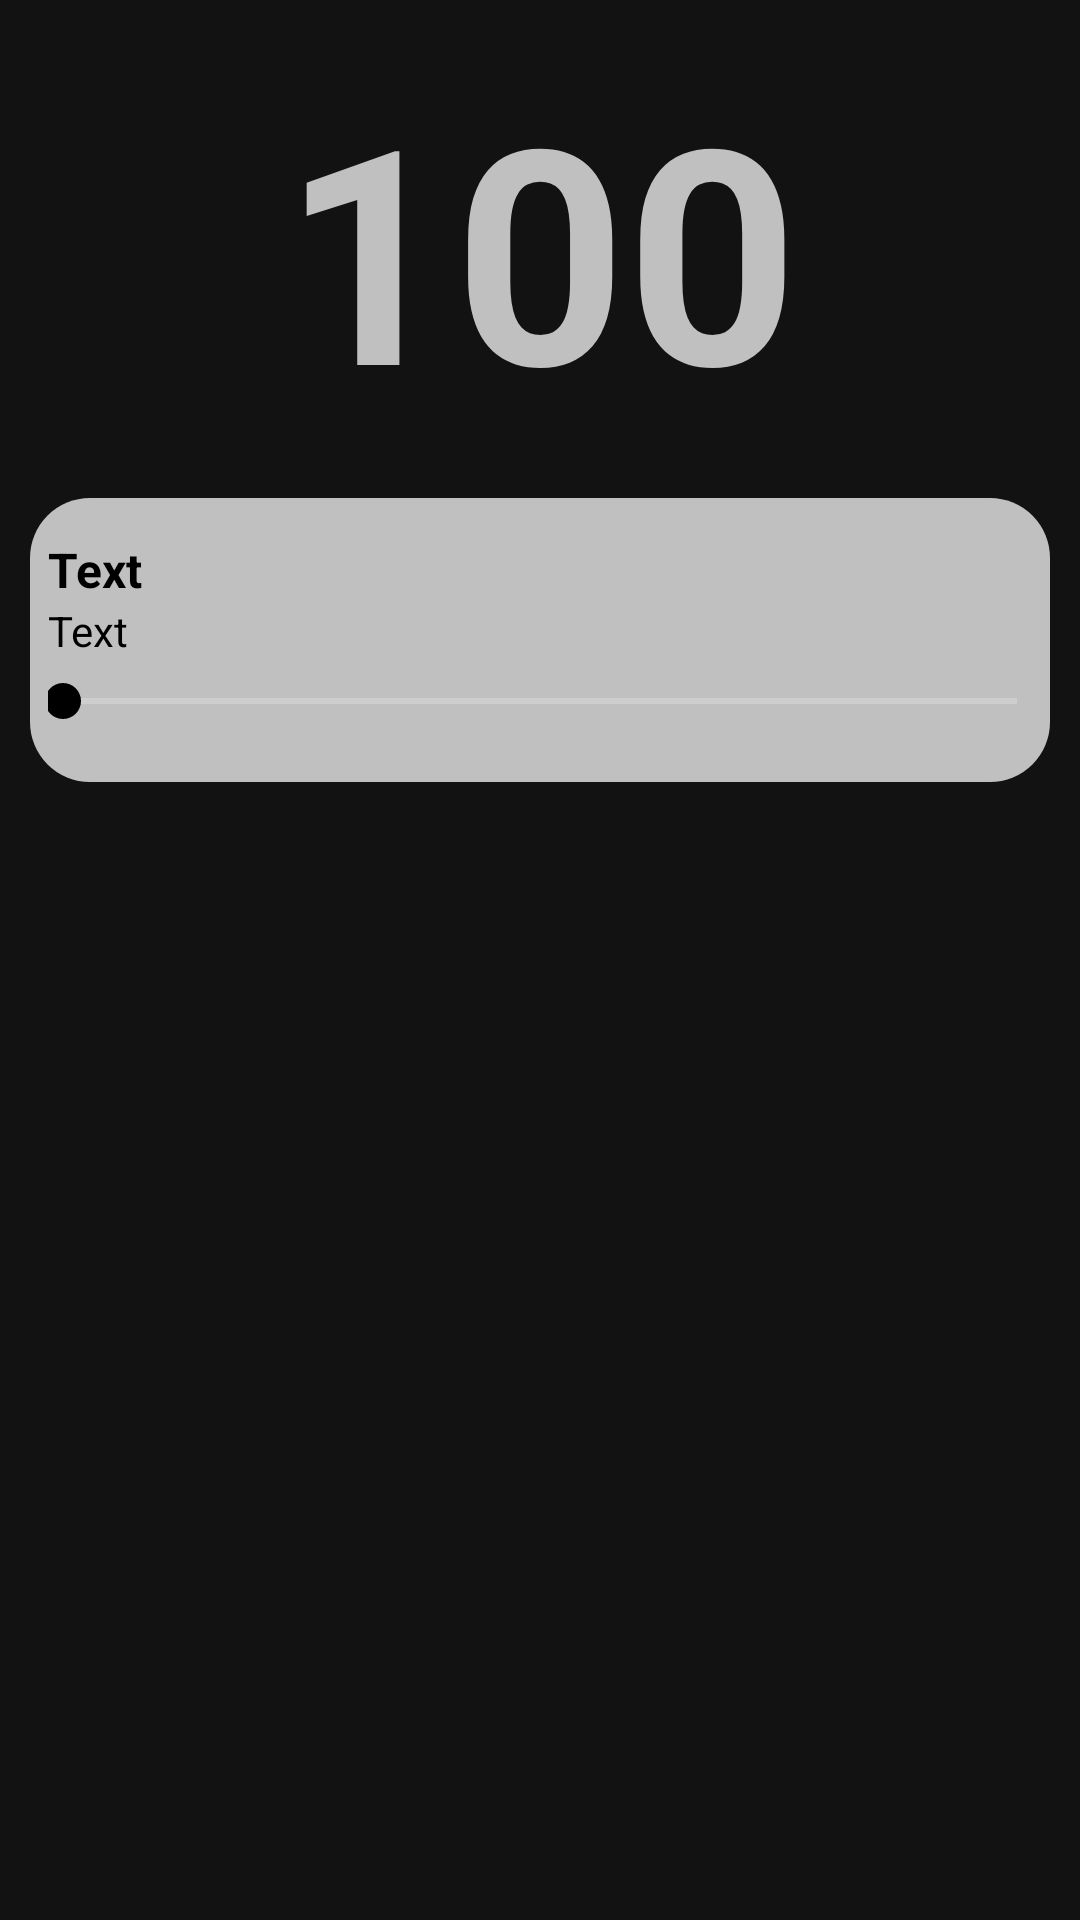

Write the Android layout XML for this screen, with the resource values it uses.
<!-- AndroidManifest.xml: application theme Theme.PrimaryTheme -->
<!-- res/layout/holder_voice_recorder.xml -->
<?xml version="1.0" encoding="utf-8"?>
<LinearLayout xmlns:android="http://schemas.android.com/apk/res/android"
              android:layout_width="match_parent"
              android:layout_height="wrap_content"
              android:orientation="vertical"
              android:paddingVertical="@dimen/list_entry_padding_vertical"
              android:paddingHorizontal="@dimen/list_entry_padding_horizontal">

    <RelativeLayout
            android:layout_width="match_parent"
            android:layout_height="wrap_content">

        <LinearLayout
                android:id="@+id/linearLayout_rms"
                android:layout_width="match_parent"
                android:layout_height="wrap_content"
                android:orientation="vertical"
                style="@style/Theme.PrimaryTheme.MenuHeader">

            <TextView
                    android:id="@+id/textView_rms"
                    android:layout_width="match_parent"
                    android:layout_height="match_parent"
                    style="@style/Theme.PrimaryTheme.MenuHeaderText"
                    android:gravity="center"
                    android:text="100"
                    android:textSize="100sp"/>
        </LinearLayout>
    </RelativeLayout>

    <RelativeLayout
            android:layout_width="match_parent"
            android:layout_height="wrap_content">

        <LinearLayout
                android:id="@+id/linearLayout_option"
                android:layout_width="match_parent"
                android:layout_height="wrap_content"
                android:orientation="vertical"
                style="@style/Theme.PrimaryTheme.MenuElement">


            <TextView
                    android:id="@+id/textView_title"
                    android:layout_width="match_parent"
                    android:layout_height="wrap_content"
                    style="@style/Theme.PrimaryTheme.MenuElementText"
                    android:text="Text"/>

            <TextView
                    android:id="@+id/textView_summary"
                    android:layout_width="match_parent"
                    android:layout_height="wrap_content"
                    style="@style/Theme.PrimaryTheme.MenuElementText"
                    android:textSize="@dimen/text_size_tiny"
                    android:textStyle="normal"
                    android:text="Text"/>

            <SeekBar
                    android:id="@+id/seekBar"
                    android:layout_width="match_parent"
                    android:layout_height="match_parent"
                    android:tooltipText="asd"
                    android:padding="5dp"
                    android:min="0"
                    android:max="100"
                    />

        </LinearLayout>
    </RelativeLayout>

</LinearLayout>
<!-- resources referenced by this layout -->
<resources>
  <dimen name="list_entry_padding_horizontal">8dp</dimen>
  <dimen name="list_entry_padding_vertical">1dp</dimen>
  <dimen name="text_size_tiny">14sp</dimen>
  <style name="Theme.PrimaryTheme.MenuElement" parent="Theme.PrimaryTheme">
          <item name="android:background">@drawable/border</item>
          <item name="android:minHeight">70dp</item>
          <item name="android:paddingVertical">15dp</item>
          <item name="android:paddingHorizontal">8dp</item>
      </style>
  <style name="Theme.PrimaryTheme.MenuElementText" parent="Theme.PrimaryTheme">
          <item name="android:textSize">@dimen/text_size_small</item>
          <item name="android:textColor">@color/black</item>
          <item name="android:textStyle">bold</item>
      </style>
  <style name="Theme.PrimaryTheme.MenuHeader" parent="Theme.PrimaryTheme">
          <item name="android:minHeight">70dp</item>
          <item name="android:paddingVertical">15dp</item>
          <item name="android:paddingHorizontal">8dp</item>
      </style>
  <style name="Theme.PrimaryTheme.MenuHeaderText" parent="Theme.PrimaryTheme">
          <item name="android:textSize">@dimen/text_size_large</item>
          <item name="android:textColor">@color/colorPrimary</item>
          <item name="android:textStyle">bold</item>
          <item name="android:gravity">center</item>
      </style>
  <style name="Theme.PrimaryTheme" parent="Theme.MaterialComponents">
          <item name="colorPrimary">@color/colorPrimary</item>
          <item name="colorAccent">@color/colorAccent</item>
      </style>
  <!-- drawable border (drawable) -->
  <?xml version="1.0" encoding="utf-8"?>
  <layer-list xmlns:android="http://schemas.android.com/apk/res/android">
      <item
          android:top="2dp"
          android:bottom="2dp"
          android:left="2dp"
          android:right="2dp"
          >
          <shape android:shape="rectangle">
              <solid android:color="#C0C0C0" />
              <corners android:bottomRightRadius="20dp" android:bottomLeftRadius="20dp"
                  android:topLeftRadius="20dp" android:topRightRadius="20dp"/>
          </shape>
      </item>
  </layer-list>
  <dimen name="text_size_small">16sp</dimen>
  <dimen name="text_size_large">26sp</dimen>
  <color name="colorPrimary">@color/silver</color>
  <color name="colorAccent">@color/blue_a400</color>
  <color name="silver">#C0C0C0</color>
  <!-- not gathered from this repository: default colours our renderer supplied (Android Studio template values) -->
  <color name="black">#FF000000</color>
</resources>
